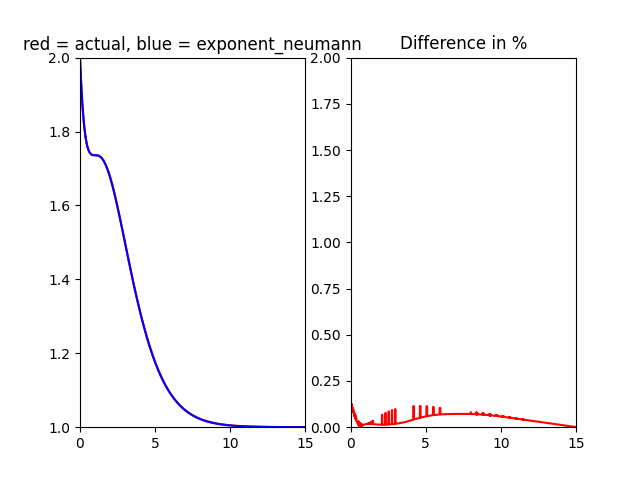

Source data for this figure (header and first rows):
0, 1.9971202419686391
0.003001, 1.994
0.006001, 1.991
0.009002, 1.988
0.012, 1.985
0.015, 1.983
0.018, 1.98
0.021, 1.977
0.024, 1.974
0.02701, 1.971
0.03001, 1.969
0.03301, 1.966
0.03601, 1.963
0.03901, 1.961
0.04201, 1.958
0.04501, 1.955
0.04801, 1.953
0.05101, 1.95
0.05401, 1.948
0.05701, 1.945
0.06001, 1.943
0.06301, 1.94
0.06601, 1.938
0.06901, 1.935
0.07201, 1.933
0.07502, 1.931
0.07802, 1.928
0.08102, 1.926
0.08402, 1.924
0.08702, 1.921
0.09002, 1.919
0.09302, 1.921
0.09602, 1.915
0.09902, 1.913
0.102, 1.91
0.105, 1.908
0.108, 1.906
0.111, 1.904
0.114, 1.902
0.117, 1.9
0.12, 1.898
0.123, 1.896
0.126, 1.894
0.129, 1.892
0.132, 1.89
0.135, 1.888
0.138, 1.886
0.141, 1.884
0.144, 1.882
0.147, 1.88
0.15, 1.878
0.153, 1.876
0.156, 1.875
0.159, 1.876
0.162, 1.871
0.165, 1.869
0.168, 1.868
0.171, 1.866
0.174, 1.864
0.177, 1.862
0.18, 1.861
... 4,939 more rows
